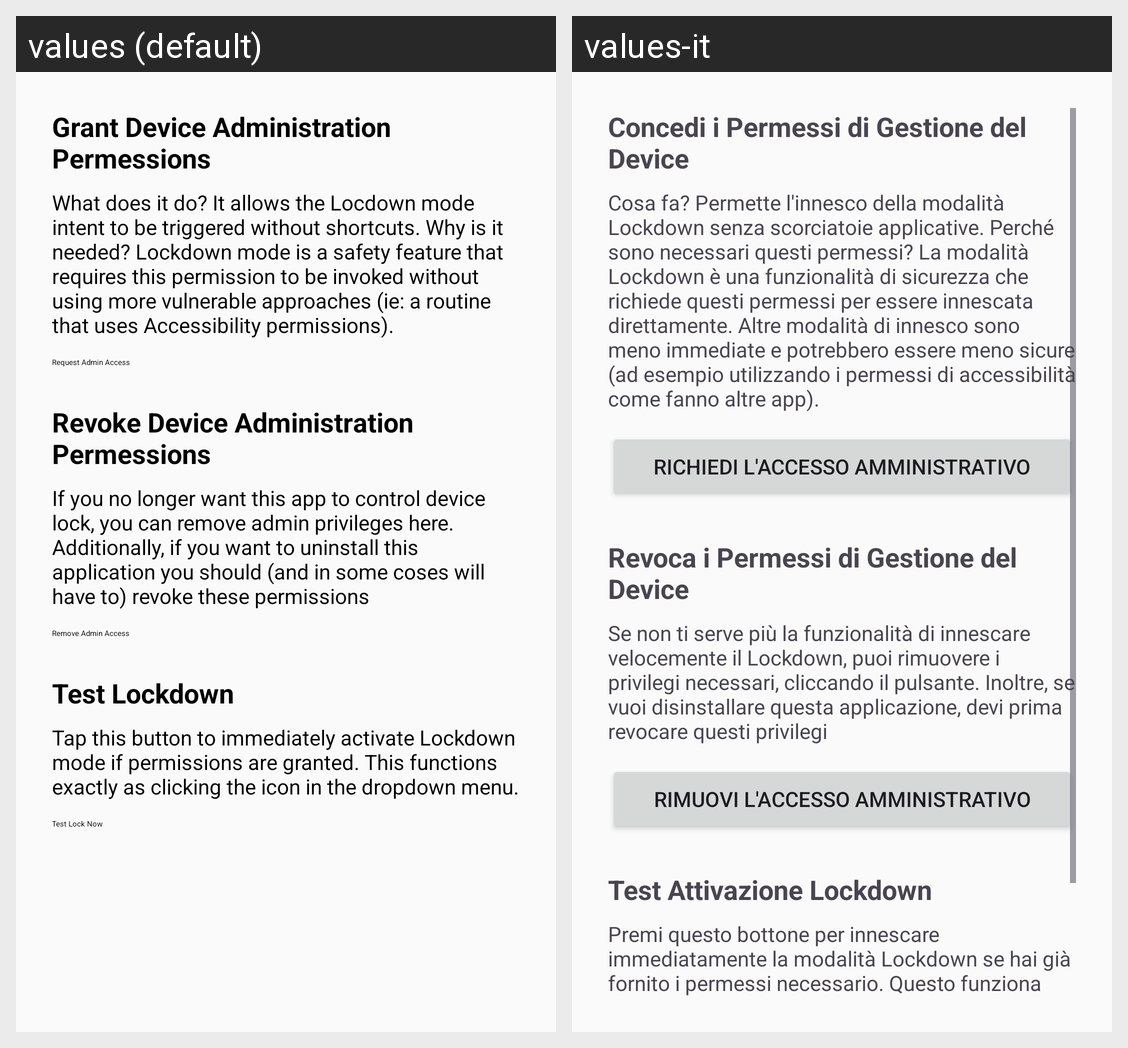

Locale-by-locale string values for the Android screen shown in this grid:
Android screen res/layout/activity_main.xml rendered under 2 locales, left to right: values (default), values-it. Device: Nexus 5 (rendered at 1080×1920; each locale shown at half size, 540×960, under a caption strip naming it); theme Theme.LockdownToggle.
Strings drawn on this screen, with the default value and each locale's value (text and hints the layout hard-codes, and strings that could not be matched under every locale, appear in the picture but are not listed):

request_da_perm
  values: Grant Device Administration Permessions
  values-it: Concedi i Permessi di Gestione del Device

request_da_perm_desc
  values: What does it do? It allows the Locdown mode intent to be triggered without shortcuts. Why is it needed? Lockdown mode is a safety feature that requires this permission to be invoked without using more vulnerable approaches (ie: a routine that uses Accessibility permissions).
  values-it: Cosa fa? Permette l'innesco della modalità Lockdown senza scorciatoie applicative. Perché sono necessari questi permessi? La modalità Lockdown è una funzionalità di sicurezza che richiede questi permessi per essere innescata direttamente. Altre modalità di innesco sono meno immediate e potrebbero essere meno sicure (ad esempio utilizzando i permessi di accessibilità come fanno altre app).

request_da_perm_label
  values: Request Admin Access
  values-it: Richiedi l'accesso amministrativo

revoke_da_perm
  values: Revoke Device Administration Permessions
  values-it: Revoca i Permessi di Gestione del Device

revoke_da_perm_desc
  values: If you no longer want this app to control device lock, you can remove admin privileges here. Additionally, if you want to uninstall this application you should (and in some coses will have to) revoke these permissions
  values-it: Se non ti serve più la funzionalità di innescare velocemente il Lockdown, puoi rimuovere i privilegi necessari, cliccando il pulsante. Inoltre, se vuoi disinstallare questa applicazione, devi prima revocare questi privilegi

revoke_da_perm_label
  values: Remove Admin Access
  values-it: Rimuovi l'accesso amministrativo

test_lockdown
  values: Test Lockdown
  values-it: Test Attivazione Lockdown

test_lockdown_desc
  values: Tap this button to immediately activate Lockdown mode if permissions are granted. This functions exactly as clicking the icon in the dropdown menu.
  values-it: Premi questo bottone per innescare immediatamente la modalità Lockdown se hai già fornito i permessi necessario. Questo funziona esattamente come se cliccassi sull'icona del menu a tendina.
